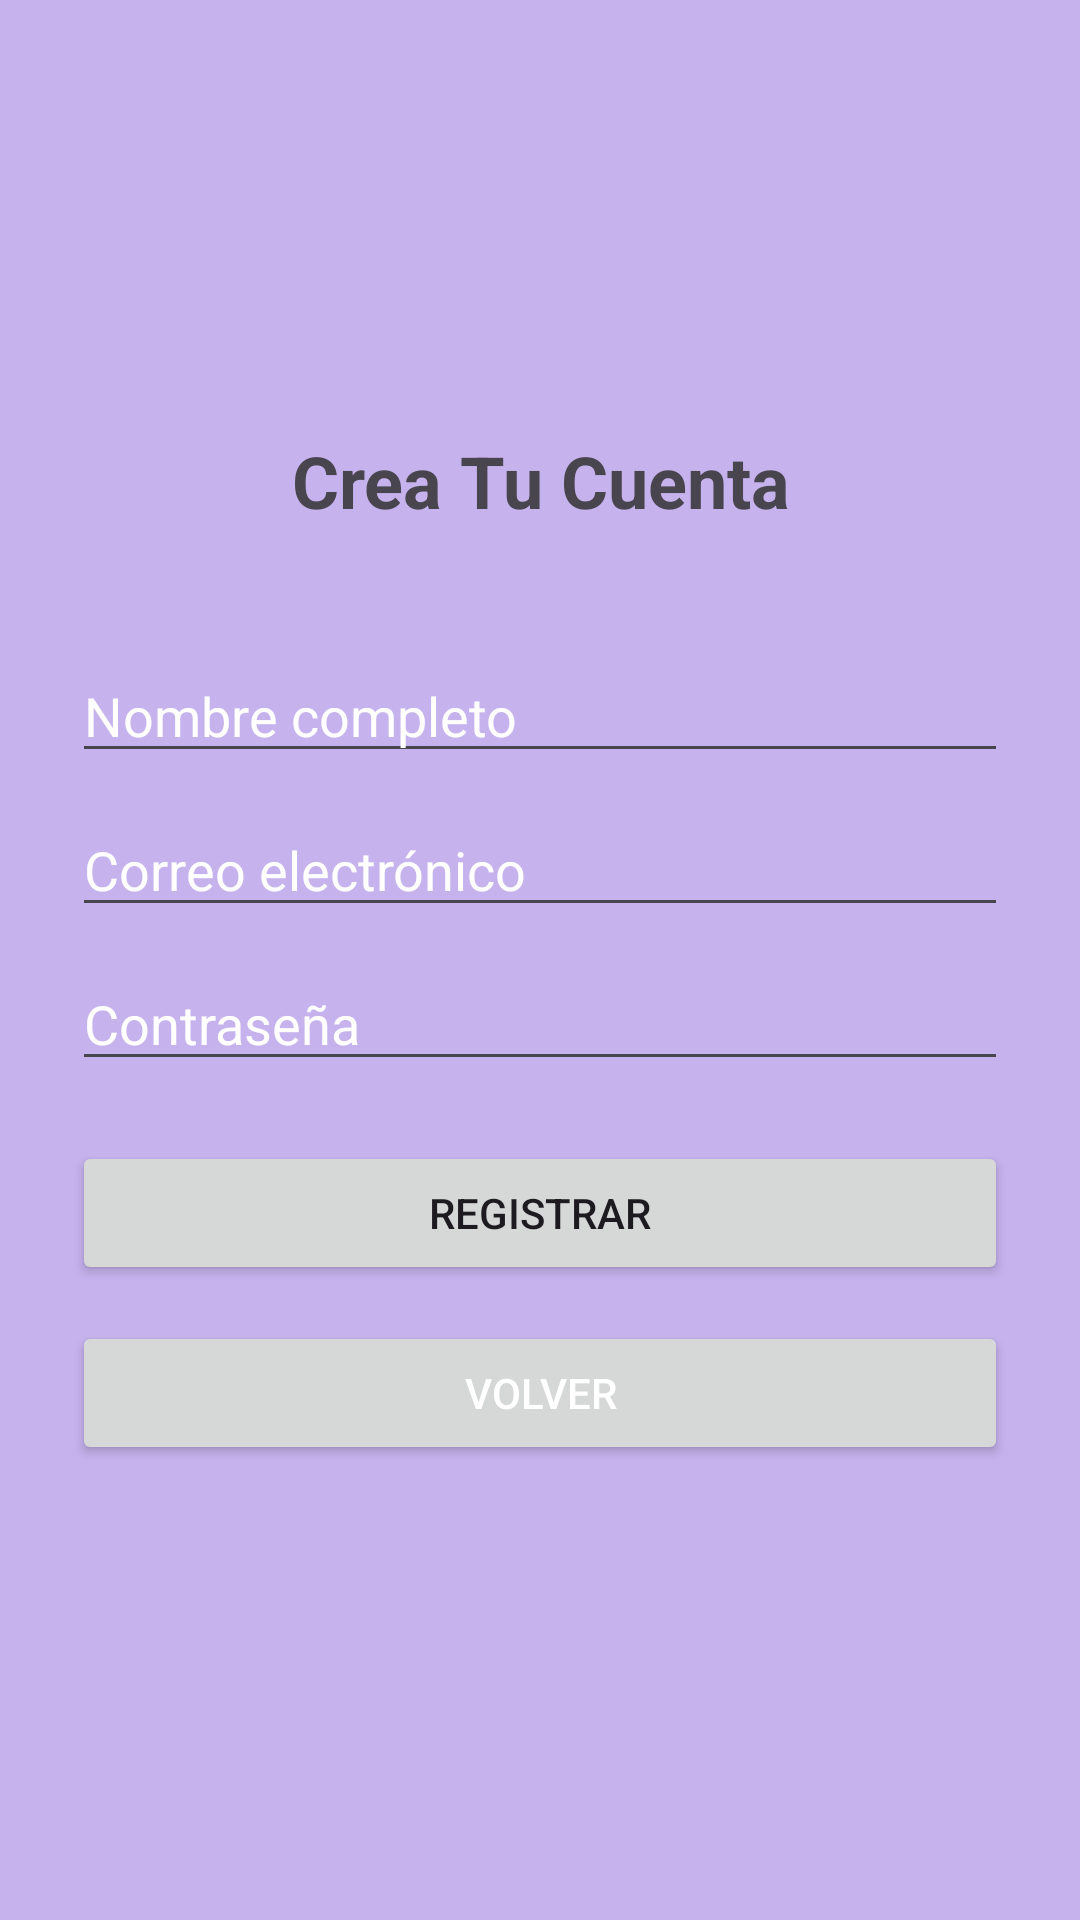

This screen was rendered from an Android layout file. Write that file and the resources it references.
<!-- AndroidManifest.xml: application theme Theme.PruebIoT2 -->
<!-- res/layout/activity_register.xml -->
<?xml version="1.0" encoding="utf-8"?>
<ScrollView xmlns:android="http://schemas.android.com/apk/res/android"
    android:layout_width="match_parent"
    android:layout_height="match_parent"
    android:orientation="vertical"
    android:padding="24dp"
    android:gravity="center"
    android:background="#c6b2ed">


    <LinearLayout
        android:orientation="vertical"
        android:layout_width="match_parent"
        android:layout_height="wrap_content">

        <ImageView
            android:src="@drawable/ic_launcher_foreground"
            android:layout_width="100dp"
            android:layout_height="100dp"
            android:layout_marginBottom="20dp"
            android:layout_gravity="center"/>

        <TextView
            android:layout_width="match_parent"
            android:layout_height="wrap_content"
            android:layout_marginBottom="40dp"
            android:gravity="center"
            android:text="Crea Tu Cuenta"
            android:textSize="24sp"
            android:textStyle="bold" />

        <EditText
            android:id="@+id/etName"
            android:hint="Nombre completo"
            android:layout_width="match_parent"
            android:layout_height="wrap_content"
            android:textColor="@color/white"
            android:textColorHint="@color/white" />

        <EditText
            android:id="@+id/etEmail"
            android:hint="Correo electrónico"
            android:layout_width="match_parent"
            android:layout_height="wrap_content"
            android:layout_marginTop="10dp"
            android:textColorHint="@color/white" />

        <EditText
            android:id="@+id/etPassword"
            android:hint="Contraseña"
            android:inputType="textPassword"
            android:layout_width="match_parent"
            android:layout_height="wrap_content"
            android:layout_marginTop="10dp"
            android:textColor="@color/white"
            android:textColorHint="@color/white" />

        <Button
            android:id="@+id/btnRegister"
            android:text="Registrar"
            android:layout_width="match_parent"
            android:layout_height="wrap_content"
            android:layout_marginTop="20dp"/>
        <Button
            android:id="@+id/btnVolver"
            android:layout_width="match_parent"
            android:layout_height="wrap_content"
            android:text="Volver"
            android:layout_marginTop="12dp"
            android:textColor="@android:color/white"/>


    </LinearLayout>
</ScrollView>
<!-- resources referenced by this layout -->
<resources>
  <style name="Theme.PruebIoT2" parent="Base.Theme.PruebIoT2" />
  <style name="Base.Theme.PruebIoT2" parent="Theme.Material3.DayNight.NoActionBar">
          
          
      </style>
  <!-- not gathered from this repository: default colours our renderer supplied (Android Studio template values) -->
  <color name="white">#FFFFFFFF</color>
</resources>
